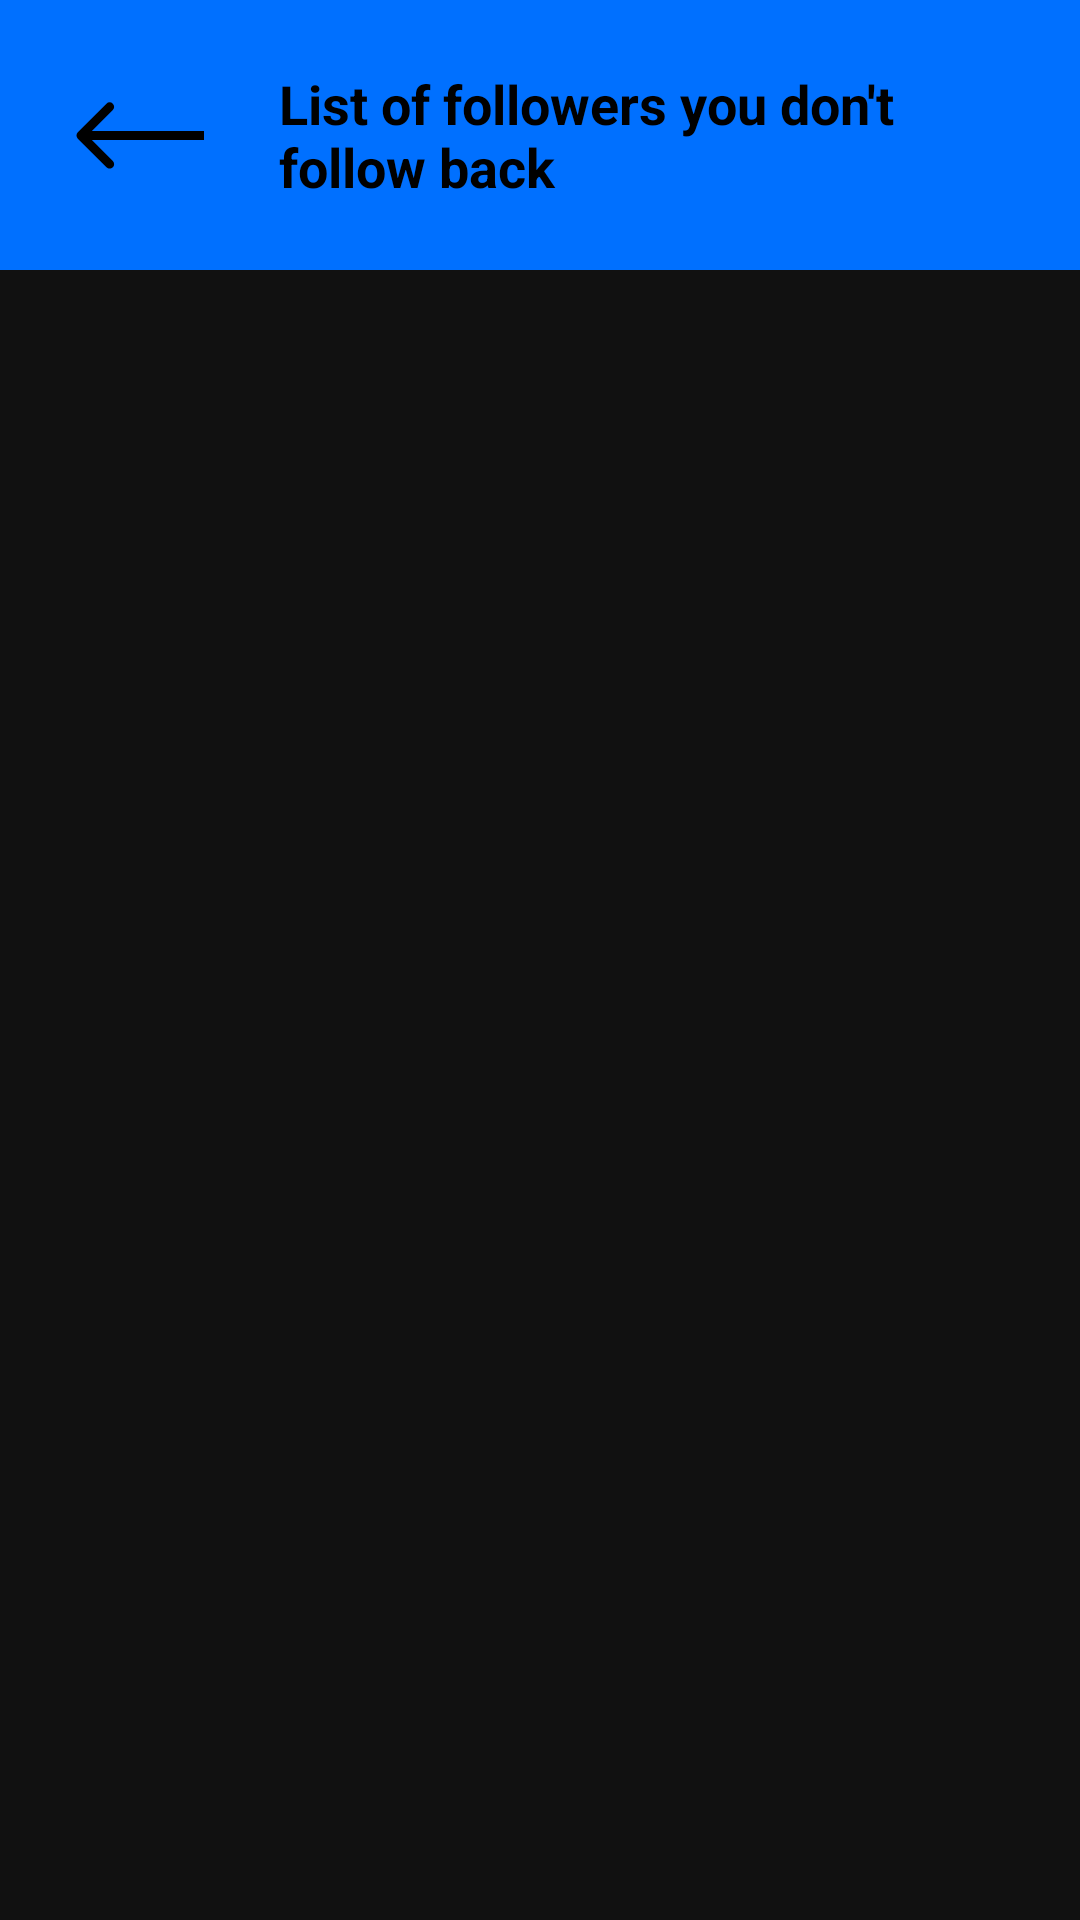

Android layout source for this screen:
<!-- AndroidManifest.xml: application theme Theme.MainActivity -->
<!-- res/layout/activity_followers_list.xml -->
<?xml version="1.0" encoding="utf-8"?>
<LinearLayout xmlns:android="http://schemas.android.com/apk/res/android"
    xmlns:tools="http://schemas.android.com/tools"
    android:layout_width="match_parent"
    android:layout_height="match_parent"
    android:background="#111111"
    android:orientation="vertical"
    tools:context=".activities.FollowersListActivity">

    <LinearLayout
        android:layout_width="match_parent"
        android:layout_height="90dp"
        android:background="@color/blue"
        android:gravity="center_vertical"
        android:paddingRight="25dp">

        <ImageView
            android:layout_width="wrap_content"
            android:layout_height="match_parent"
            android:src="@drawable/ic_arrow_left"
            android:paddingHorizontal="25dp"
            android:onClick="goBack"/>

        <TextView
            android:id="@+id/followers_list_title"
            android:layout_width="wrap_content"
            android:layout_height="wrap_content"
            android:text="@string/list_of_user_doesnt_follow_back"

            android:textAppearance="@style/your_account"
            android:textStyle="bold"/>

    </LinearLayout>

    <androidx.recyclerview.widget.RecyclerView
        android:id="@+id/followers_recycler"
        android:layout_width="match_parent"
        android:layout_height="match_parent"
        android:paddingHorizontal="10dp"
        />

</LinearLayout>
<!-- resources referenced by this layout -->
<resources>
  <color name="blue">#0070FF</color>
  <!-- drawable ic_arrow_left (drawable) -->
  <vector xmlns:android="http://schemas.android.com/apk/res/android"
      android:width="43dp"
      android:height="23dp"
      android:viewportWidth="43"
      android:viewportHeight="23">
    <path
        android:pathData="M0.9393,10.4306C0.3536,11.0164 0.3536,11.9661 0.9393,12.5519L10.4853,22.0978C11.0711,22.6836 12.0208,22.6836 12.6066,22.0978C13.1924,21.5121 13.1924,20.5623 12.6066,19.9765L4.1213,11.4912L12.6066,3.006C13.1924,2.4202 13.1924,1.4704 12.6066,0.8846C12.0208,0.2989 11.0711,0.2989 10.4853,0.8846L0.9393,10.4306ZM43,9.9912L2,9.9912L2,12.9912L43,12.9912L43,9.9912Z"
        android:fillColor="#000000"/>
  </vector>
  <string name="list_of_user_doesnt_follow_back">List of followers you don\'t follow back</string>
  <style name="your_account">
          <item name="android:textSize">
              18sp
          </item>
          <item name="android:textColor">
              #000000
          </item>
      </style>
  <style name="Theme.MainActivity" parent="Theme.MaterialComponents.DayNight.NoActionBar">
          
          <item name="colorPrimary">@color/blue</item>
          <item name="colorPrimaryVariant">@color/blue</item>
          <item name="colorOnPrimary">@color/white</item>
          
          <item name="colorSecondary">@color/teal_200</item>
          <item name="colorSecondaryVariant">@color/teal_700</item>
          <item name="colorOnSecondary">@color/black</item>
          
          <item name="android:statusBarColor" tools:targetApi="l">?attr/colorPrimaryVariant</item>
          
      </style>
  <color name="white">#FFFFFFFF</color>
  <color name="teal_200">#FF03DAC5</color>
  <color name="teal_700">#FF018786</color>
  <color name="black">#FF000000</color>
</resources>
